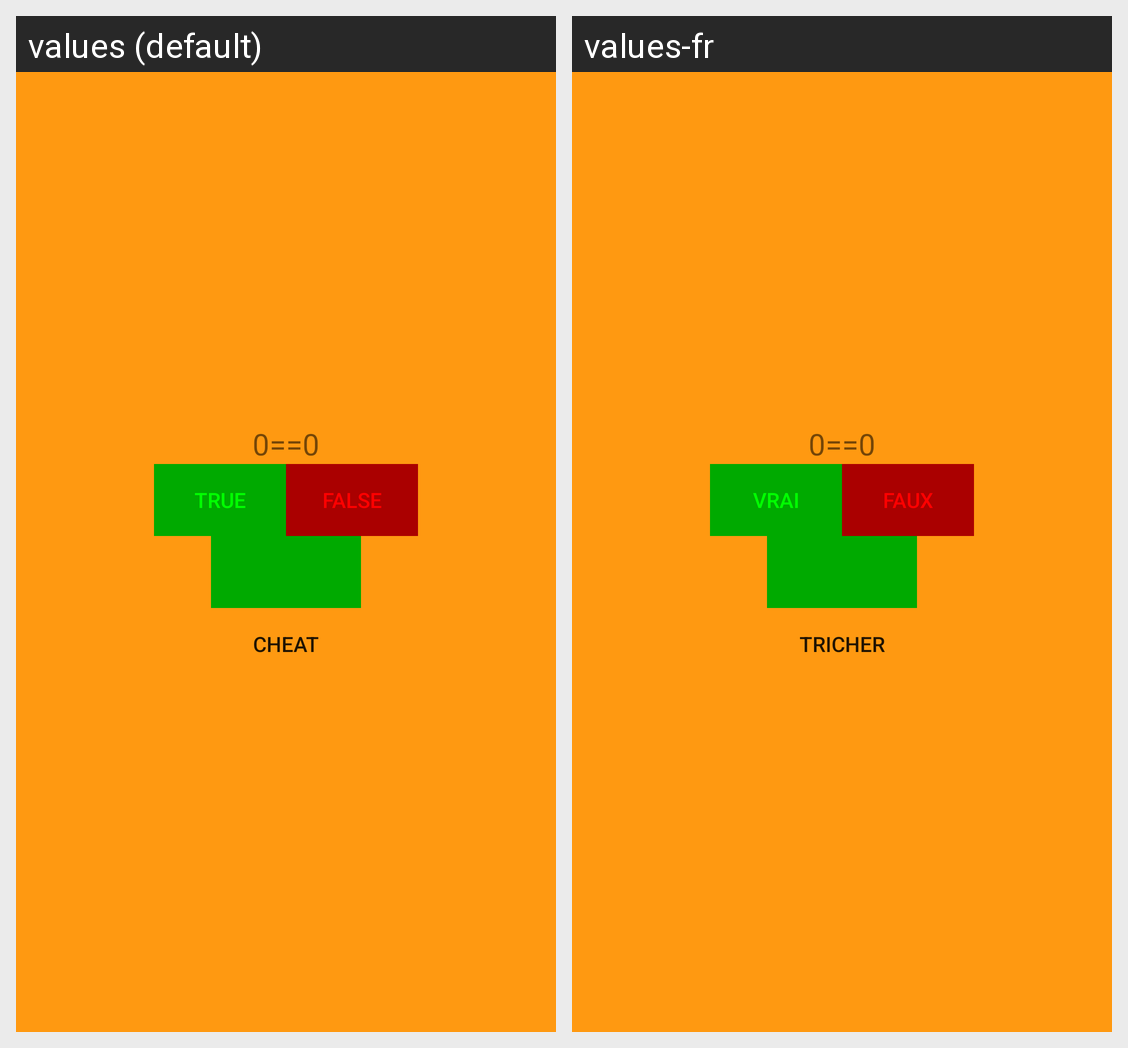

The Android screen above is rendered under two locales of the same app. Produce the string resources it draws, with the default and per-locale values.
Android screen res/layout/activity_main.xml rendered under 2 locales, left to right: values (default), values-fr. Device: Nexus 5 (rendered at 1080×1920; each locale shown at half size, 540×960, under a caption strip naming it); theme AppTheme.
Strings drawn on this screen, with the default value and each locale's value (text and hints the layout hard-codes, and strings that could not be matched under every locale, appear in the picture but are not listed):

question1
  values: 0==0
  values-fr: 0==0  [not translated; the default value is used]

button_t
  values: True
  values-fr: Vrai

button_f
  values: False
  values-fr: Faux

cheat
  values: cheat
  values-fr: Tricher
